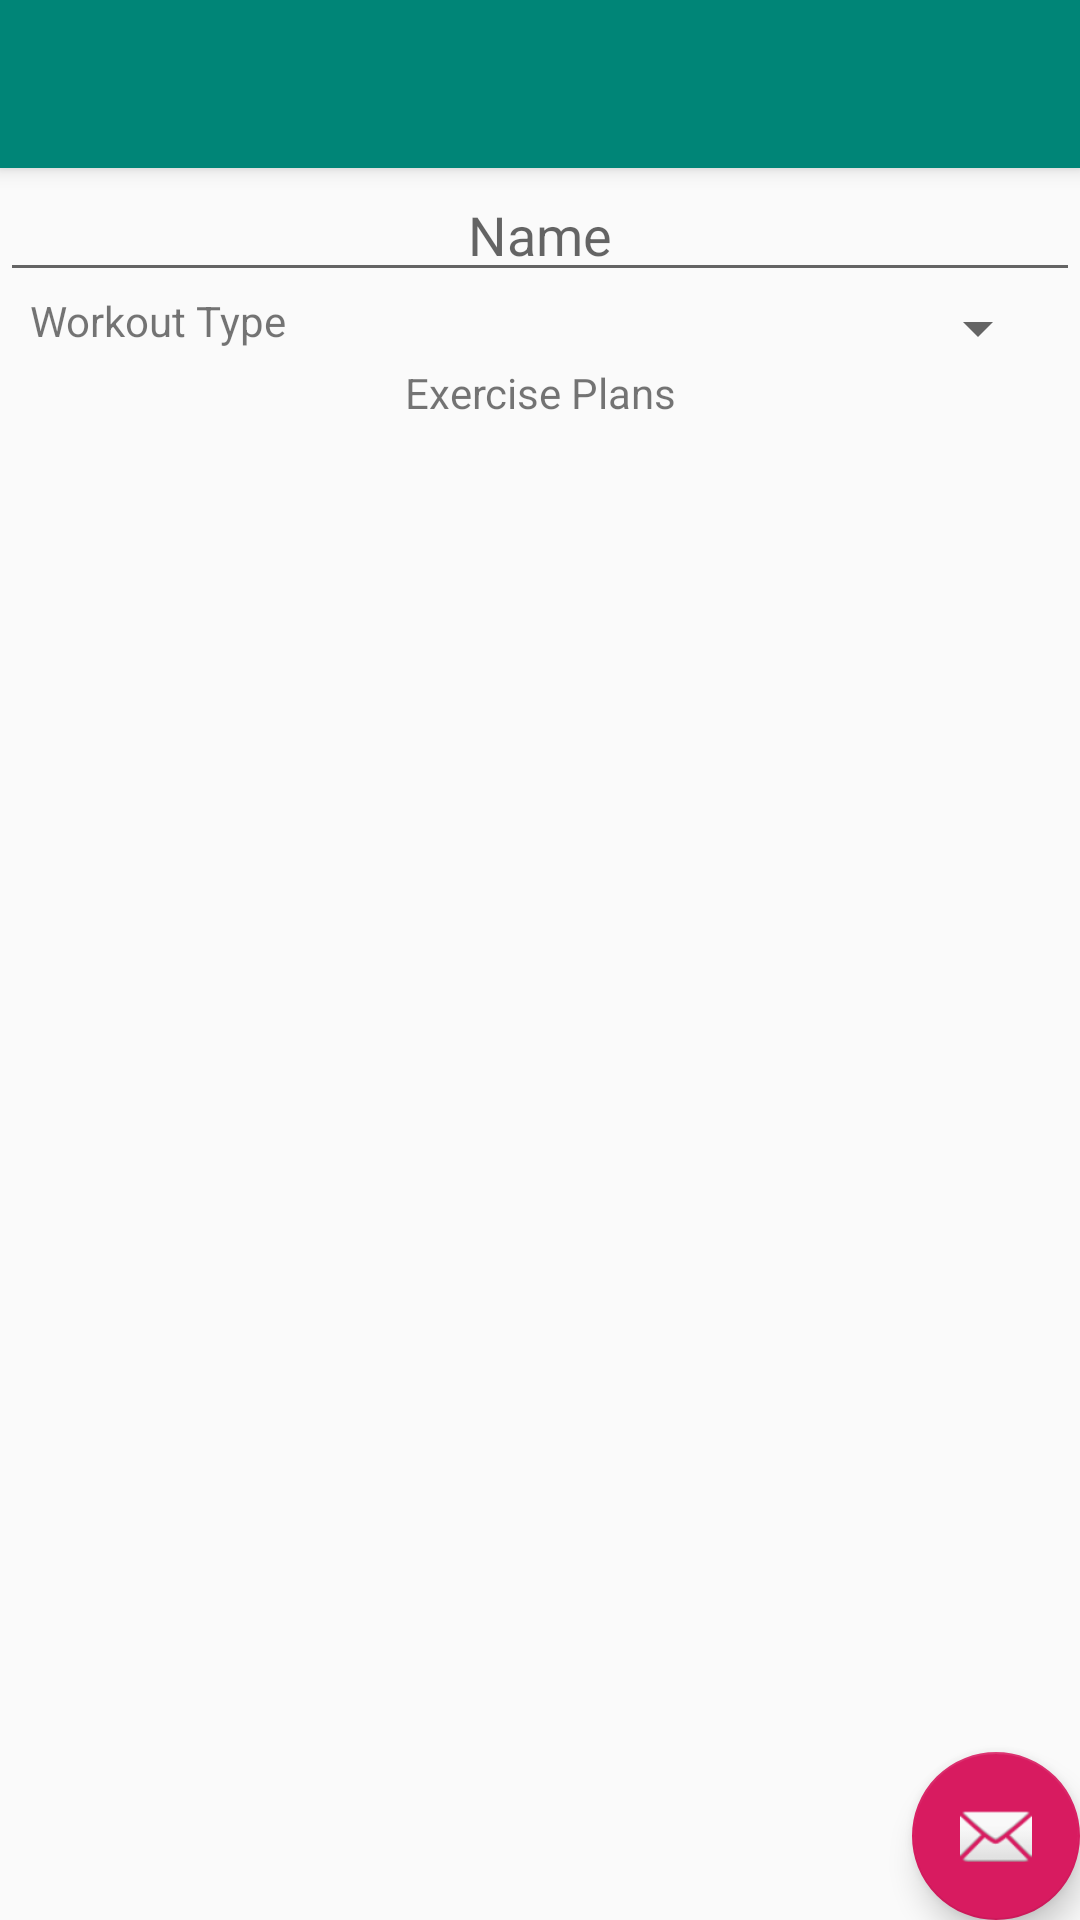

Layout XML and referenced resources for this Android screen:
<!-- AndroidManifest.xml: application theme AppTheme -->
<!-- res/layout/activity_view_workout_plan.xml -->
<?xml version="1.0" encoding="utf-8"?>
<androidx.coordinatorlayout.widget.CoordinatorLayout
    xmlns:android="http://schemas.android.com/apk/res/android"
    xmlns:app="http://schemas.android.com/apk/res-auto"
    xmlns:tools="http://schemas.android.com/tools"
    android:layout_width="match_parent"
    android:layout_height="match_parent"
    tools:context=".Screens.ViewWorkoutPlan">

    <com.google.android.material.appbar.AppBarLayout
        android:layout_width="match_parent"
        android:layout_height="wrap_content"
        android:theme="@style/AppTheme.AppBarOverlay">

        <androidx.appcompat.widget.Toolbar
            android:id="@+id/toolbar"
            android:layout_width="match_parent"
            android:layout_height="?attr/actionBarSize"
            android:background="?attr/colorPrimary"
            app:popupTheme="@style/AppTheme.PopupOverlay"/>

    </com.google.android.material.appbar.AppBarLayout>

    <include layout="@layout/content_view_workout_plan"/>

    <com.google.android.material.floatingactionbutton.FloatingActionButton
        android:id="@+id/fab"
        android:layout_width="wrap_content"
        android:layout_height="wrap_content"
        android:layout_gravity="bottom|end"
        android:layout_margin="@dimen/fab_margin"
        app:srcCompat="@android:drawable/ic_dialog_email"/>

</androidx.coordinatorlayout.widget.CoordinatorLayout>
<!-- res/layout/content_view_workout_plan.xml (included above) -->
<?xml version="1.0" encoding="utf-8"?>
<androidx.constraintlayout.widget.ConstraintLayout
    xmlns:android="http://schemas.android.com/apk/res/android"
    xmlns:app="http://schemas.android.com/apk/res-auto"
    xmlns:tools="http://schemas.android.com/tools"
    android:layout_width="match_parent"
    android:layout_height="match_parent"
    app:layout_behavior="@string/appbar_scrolling_view_behavior"
    tools:context=".Screens.ViewWorkoutPlan"
    tools:showIn="@layout/activity_view_workout_plan">

    <LinearLayout
        android:layout_width="match_parent"
        android:layout_height="match_parent"
        android:orientation="vertical">

        <EditText
            android:id="@+id/name_entry"
            android:layout_width="match_parent"
            android:layout_height="wrap_content"
            android:ems="10"
            android:inputType="textCapWords"
            android:hint="@string/workoutplan_name"
            android:paddingHorizontal="10dp"
            android:textAlignment="center"
            />

        <LinearLayout
            android:layout_width="match_parent"
            android:layout_height="wrap_content"
            android:orientation="horizontal"
            android:paddingHorizontal="10dp">

            <TextView
                android:id="@+id/workouttype_label"
                android:layout_width="match_parent"
                android:layout_height="wrap_content"
                android:layout_weight="1"
                android:text="@string/workouttype_label"/>

            <Spinner
                android:id="@+id/spWorkoutType"
                android:layout_width="match_parent"
                android:layout_height="wrap_content"
                android:layout_weight="1"/>
        </LinearLayout>

        <TextView
            android:id="@+id/exerciseplan_label"
            android:layout_width="match_parent"
            android:layout_height="wrap_content"
            android:text="@string/exerciseplan_label"
            android:textAlignment="center"/>

        <androidx.recyclerview.widget.RecyclerView
            android:id="@+id/exercisePlanList"
            android:layout_width="match_parent"
            android:layout_height="wrap_content"
            android:background="@color/backgroundGrey"/>

    </LinearLayout>
</androidx.constraintlayout.widget.ConstraintLayout>
<!-- resources referenced by this layout -->
<resources>
  <color name="backgroundGrey">#dbdbdb</color>
  <string name="exerciseplan_label">Exercise Plans</string>
  <string name="workoutplan_name">Name</string>
  <string name="workouttype_label">Workout Type</string>
  <style name="AppTheme.AppBarOverlay" parent="ThemeOverlay.AppCompat.Dark.ActionBar" />
  <style name="AppTheme.PopupOverlay" parent="ThemeOverlay.AppCompat.Light" />
  <style name="AppTheme" parent="Theme.AppCompat.Light.DarkActionBar">
          
          <item name="colorPrimary">@color/colorPrimary</item>
          <item name="colorPrimaryDark">@color/colorPrimaryDark</item>
          <item name="colorAccent">@color/colorAccent</item>
          <item name="android:windowActivityTransitions">true</item>
      </style>
  <color name="colorPrimary">#008577</color>
  <color name="colorPrimaryDark">#00574B</color>
  <color name="colorAccent">#D81B60</color>
</resources>
